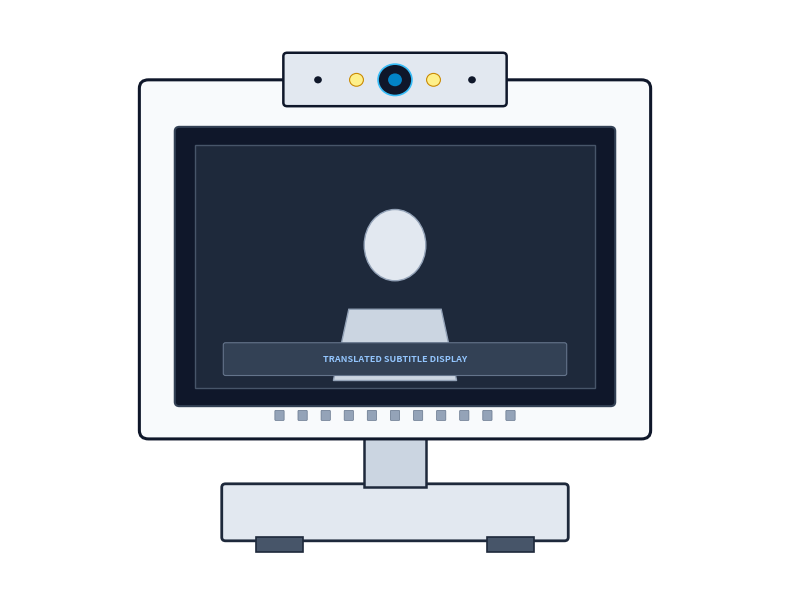
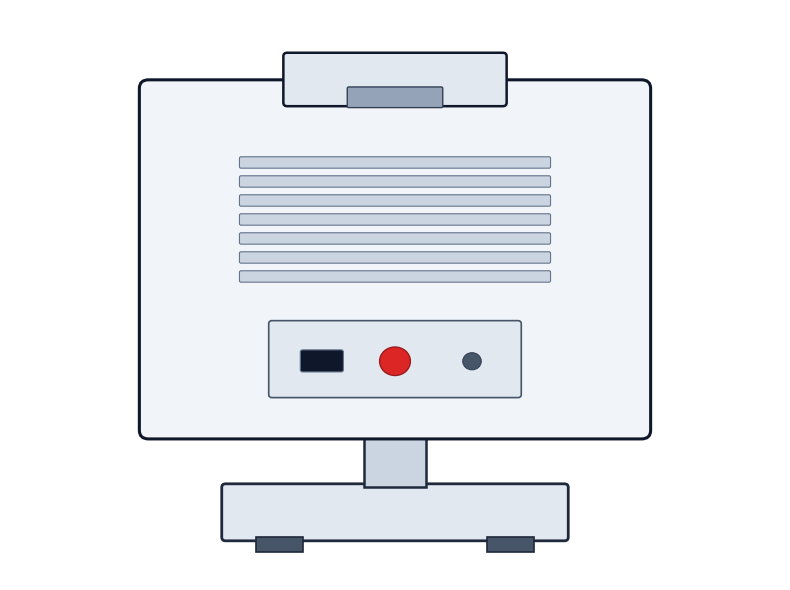
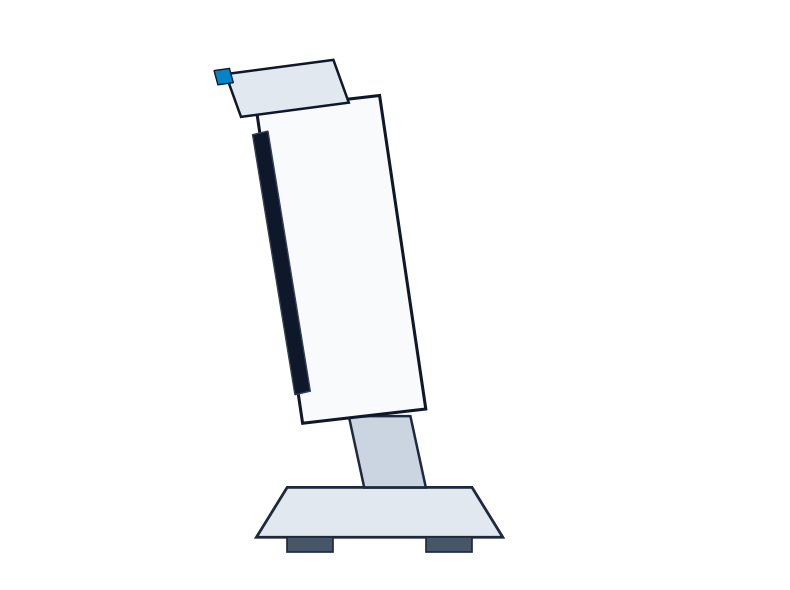
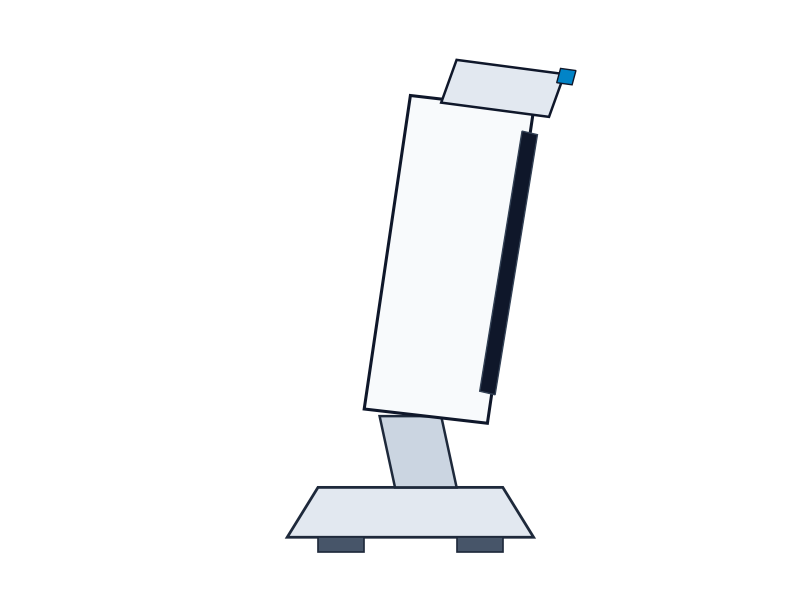
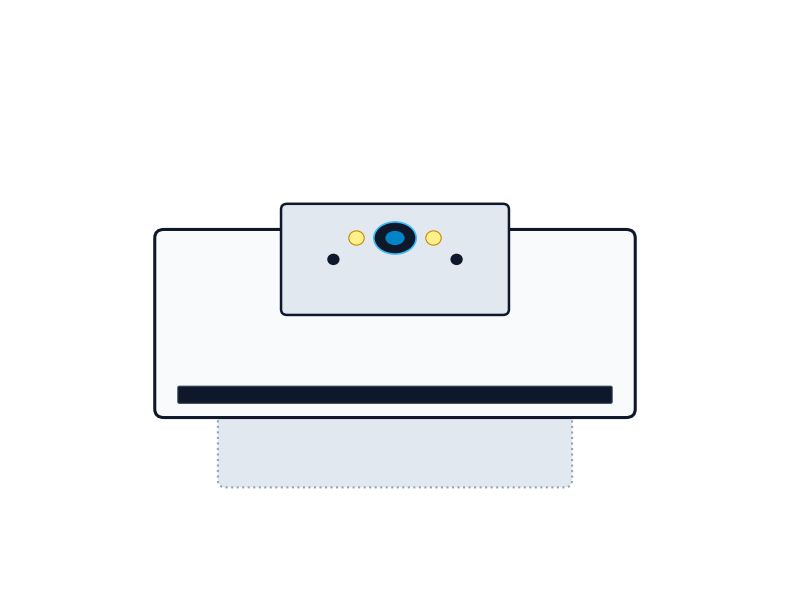
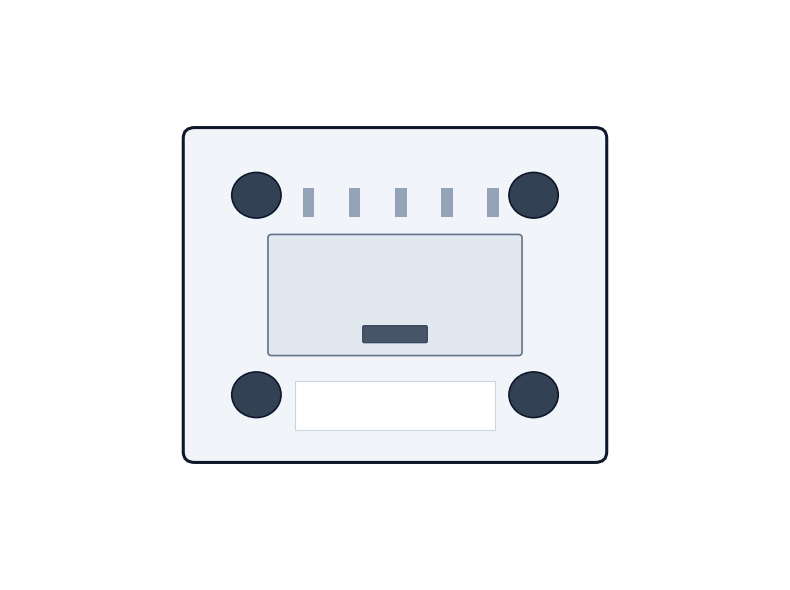
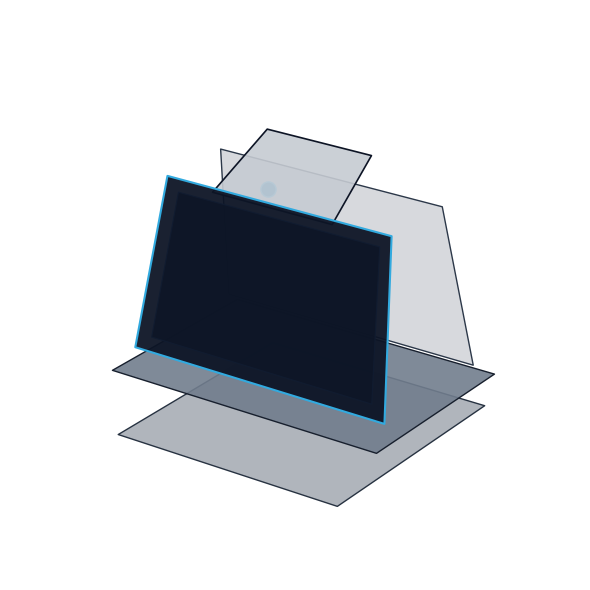

Reproduce these figures in Python, in order.
import matplotlib.pyplot as plt
import matplotlib.patches as patches
import numpy as np
import os

def setup_canvas():
    fig, ax = plt.subplots(figsize=(8, 6), dpi=300)
    ax.set_xlim(0, 100)
    ax.set_ylim(0, 80)
    ax.axis('off')
    return fig, ax

def draw_front_view(path):
    fig, ax = setup_canvas()

    # Outer Stand / Base (Beveled pedestal)
    base = patches.FancyBboxPatch((28, 6), 44, 7, boxstyle="round,pad=0.5",
                                  facecolor='#e2e8f0', edgecolor='#1e293b', linewidth=2)
    ax.add_patch(base)
    # Anti-slip foot pads
    ax.add_patch(patches.Rectangle((32, 4), 6, 2, facecolor='#475569', edgecolor='#1e293b', linewidth=1.2))
    ax.add_patch(patches.Rectangle((62, 4), 6, 2, facecolor='#475569', edgecolor='#1e293b', linewidth=1.2))

    # Support Neck / Stem
    neck = patches.Rectangle((46, 13), 8, 8, facecolor='#cbd5e1', edgecolor='#1e293b', linewidth=1.8)
    ax.add_patch(neck)

    # Main Device Enclosure Body
    main_body = patches.FancyBboxPatch((18, 21), 64, 48, boxstyle="round,pad=1.2",
                                       facecolor='#f8fafc', edgecolor='#0f172a', linewidth=2.2)
    ax.add_patch(main_body)

    # Screen Bezel
    screen_bezel = patches.FancyBboxPatch((22, 25), 56, 38, boxstyle="round,pad=0.6",
                                          facecolor='#0f172a', edgecolor='#334155', linewidth=1.5)
    ax.add_patch(screen_bezel)

    # Active Touch Display Area
    screen = patches.Rectangle((24, 27), 52, 34, facecolor='#1e293b', edgecolor='#475569', linewidth=1)
    ax.add_patch(screen)

    # Avatar & HUD representation on screen
    # Avatar Head outline
    ax.add_patch(patches.Ellipse((50, 47), 8, 10, facecolor='#e2e8f0', edgecolor='#94a3b8', linewidth=1))
    # Avatar Torso
    ax.add_patch(patches.Polygon([[44, 38], [56, 38], [58, 28], [42, 28]], facecolor='#cbd5e1', edgecolor='#94a3b8', linewidth=1))
    # Subtitle Pill at bottom of screen
    ax.add_patch(patches.FancyBboxPatch((28, 29), 44, 4, boxstyle="round,pad=0.3",
                                        facecolor='#334155', edgecolor='#64748b', linewidth=0.8))
    ax.text(50, 31, 'TRANSLATED SUBTITLE DISPLAY', color='#93c5fd', fontsize=6.5, fontweight='bold', ha='center', va='center')

    # Top Sensor Pod (Integrated Optical Camera + LED Array + Mics)
    sensor_pod = patches.FancyBboxPatch((36, 67), 28, 6.5, boxstyle="round,pad=0.5",
                                        facecolor='#e2e8f0', edgecolor='#0f172a', linewidth=1.8)
    ax.add_patch(sensor_pod)

    # Wide-Angle Camera Lens (Center)
    ax.add_patch(patches.Circle((50, 70.2), 2.2, facecolor='#0f172a', edgecolor='#38bdf8', linewidth=1.2))
    ax.add_patch(patches.Circle((50, 70.2), 0.9, facecolor='#0284c7'))

    # Ring LED Illuminators (Left and Right of Lens)
    ax.add_patch(patches.Circle((45, 70.2), 0.9, facecolor='#fef08a', edgecolor='#ca8a04', linewidth=0.8))
    ax.add_patch(patches.Circle((55, 70.2), 0.9, facecolor='#fef08a', edgecolor='#ca8a04', linewidth=0.8))

    # MEMS Microphone Pinhole Ports
    ax.add_patch(patches.Circle((40, 70.2), 0.5, facecolor='#0f172a'))
    ax.add_patch(patches.Circle((60, 70.2), 0.5, facecolor='#0f172a'))

    # Front Bottom Speaker Array Slots
    for sx in np.linspace(35, 65, 11):
        ax.add_patch(patches.FancyBboxPatch((sx-0.5, 22.5), 1, 1.2, boxstyle="round,pad=0.1",
                                            facecolor='#94a3b8', edgecolor='#64748b', linewidth=0.5))

    plt.tight_layout()
    plt.savefig(path, dpi=300)
    plt.close()

def draw_back_view(path):
    fig, ax = setup_canvas()

    # Base & Feet
    base = patches.FancyBboxPatch((28, 6), 44, 7, boxstyle="round,pad=0.5",
                                  facecolor='#e2e8f0', edgecolor='#1e293b', linewidth=2)
    ax.add_patch(base)
    ax.add_patch(patches.Rectangle((32, 4), 6, 2, facecolor='#475569', edgecolor='#1e293b', linewidth=1.2))
    ax.add_patch(patches.Rectangle((62, 4), 6, 2, facecolor='#475569', edgecolor='#1e293b', linewidth=1.2))

    # Neck
    neck = patches.Rectangle((46, 13), 8, 8, facecolor='#cbd5e1', edgecolor='#1e293b', linewidth=1.8)
    ax.add_patch(neck)

    # Main Enclosure Body (Rear Shell)
    main_body = patches.FancyBboxPatch((18, 21), 64, 48, boxstyle="round,pad=1.2",
                                       facecolor='#f1f5f9', edgecolor='#0f172a', linewidth=2.2)
    ax.add_patch(main_body)

    # Rear Cooling Ventilation Grills (Horizontal Heat Exhaust Slits)
    for vy in np.linspace(42, 58, 7):
        ax.add_patch(patches.FancyBboxPatch((30, vy), 40, 1.2, boxstyle="round,pad=0.2",
                                            facecolor='#cbd5e1', edgecolor='#64748b', linewidth=0.8))

    # Rear I/O Panel Recess
    io_panel = patches.FancyBboxPatch((34, 26), 32, 10, boxstyle="round,pad=0.4",
                                      facecolor='#e2e8f0', edgecolor='#475569', linewidth=1.2)
    ax.add_patch(io_panel)

    # USB-C Power/Data Port
    ax.add_patch(patches.FancyBboxPatch((38, 29.5), 5, 2.5, boxstyle="round,pad=0.3",
                                        facecolor='#0f172a', edgecolor='#64748b', linewidth=0.8))
    # Power Button
    ax.add_patch(patches.Circle((50, 30.7), 2.0, facecolor='#dc2626', edgecolor='#991b1b', linewidth=1.0))
    # Reset/Config Tactile Switch
    ax.add_patch(patches.Circle((60, 30.7), 1.2, facecolor='#475569', edgecolor='#334155', linewidth=0.8))

    # Top Sensor Pod (Back View)
    sensor_pod = patches.FancyBboxPatch((36, 67), 28, 6.5, boxstyle="round,pad=0.5",
                                        facecolor='#e2e8f0', edgecolor='#0f172a', linewidth=1.8)
    ax.add_patch(sensor_pod)
    # Tilt Angle Adjustment Hinge
    ax.add_patch(patches.FancyBboxPatch((44, 66.5), 12, 2.5, boxstyle="round,pad=0.2",
                                        facecolor='#94a3b8', edgecolor='#334155', linewidth=1.0))

    plt.tight_layout()
    plt.savefig(path, dpi=300)
    plt.close()

def draw_side_view(path, is_left=True):
    fig, ax = setup_canvas()

    # Pedestal Base Profile (Slanted profile)
    bx = 32 if is_left else 36
    base = patches.Polygon([[bx, 6], [bx+32, 6], [bx+28, 13], [bx+4, 13]],
                           facecolor='#e2e8f0', edgecolor='#1e293b', linewidth=2)
    ax.add_patch(base)
    # Anti-slip foot
    ax.add_patch(patches.Rectangle((bx+4, 4), 6, 2, facecolor='#475569', edgecolor='#1e293b', linewidth=1.2))
    ax.add_patch(patches.Rectangle((bx+22, 4), 6, 2, facecolor='#475569', edgecolor='#1e293b', linewidth=1.2))

    # Angled Support Neck
    neck = patches.Polygon([[bx+14, 13], [bx+22, 13], [bx+20, 23], [bx+12, 23]],
                           facecolor='#cbd5e1', edgecolor='#1e293b', linewidth=1.8)
    ax.add_patch(neck)

    # Main Body Profile (15-degree Ergonomic Viewing Tilt)
    # Front is facing left for left view, right for right view
    if is_left:
        body_poly = patches.Polygon([[38, 22], [54, 24], [48, 68], [32, 66]],
                                    facecolor='#f8fafc', edgecolor='#0f172a', linewidth=2.2)
        ax.add_patch(body_poly)
        # Front screen profile
        screen_line = patches.Polygon([[37, 26], [39, 26.5], [33.5, 63], [31.5, 62.5]],
                                      facecolor='#0f172a', edgecolor='#334155', linewidth=1)
        ax.add_patch(screen_line)
        # Top Sensor Pod (Forward tilted)
        pod = patches.Polygon([[30, 65], [44, 67], [42, 73], [28, 71]],
                              facecolor='#e2e8f0', edgecolor='#0f172a', linewidth=1.8)
        ax.add_patch(pod)
        # Camera Lens protrusion
        ax.add_patch(patches.Polygon([[27, 69.5], [29, 69.8], [28.5, 71.8], [26.5, 71.5]],
                                     facecolor='#0284c7', edgecolor='#0f172a', linewidth=1))
    else:
        body_poly = patches.Polygon([[46, 24], [62, 22], [68, 66], [52, 68]],
                                    facecolor='#f8fafc', edgecolor='#0f172a', linewidth=2.2)
        ax.add_patch(body_poly)
        # Front screen profile
        screen_line = patches.Polygon([[61, 26.5], [63, 26], [68.5, 62.5], [66.5, 63]],
                                      facecolor='#0f172a', edgecolor='#334155', linewidth=1)
        ax.add_patch(screen_line)
        # Top Sensor Pod (Forward tilted)
        pod = patches.Polygon([[56, 67], [70, 65], [72, 71], [58, 73]],
                              facecolor='#e2e8f0', edgecolor='#0f172a', linewidth=1.8)
        ax.add_patch(pod)
        # Camera Lens protrusion
        ax.add_patch(patches.Polygon([[71, 69.8], [73, 69.5], [73.5, 71.5], [71.5, 71.8]],
                                     facecolor='#0284c7', edgecolor='#0f172a', linewidth=1))

    plt.tight_layout()
    plt.savefig(path, dpi=300)
    plt.close()

def draw_top_view(path):
    fig, ax = setup_canvas()

    # Pedestal base outline visible underneath
    base_shadow = patches.FancyBboxPatch((28, 14), 44, 20, boxstyle="round,pad=1.0",
                                         facecolor='#e2e8f0', edgecolor='#94a3b8', linestyle=':', linewidth=1.5)
    ax.add_patch(base_shadow)

    # Main Housing Enclosure Top Profile
    body_top = patches.FancyBboxPatch((20, 24), 60, 24, boxstyle="round,pad=1.2",
                                      facecolor='#f8fafc', edgecolor='#0f172a', linewidth=2.2)
    ax.add_patch(body_top)

    # Beveled front edge
    ax.add_patch(patches.FancyBboxPatch((22, 25), 56, 2, boxstyle="round,pad=0.2",
                                        facecolor='#0f172a', edgecolor='#334155', linewidth=0.8))

    # Top Sensor Pod Housing
    sensor_top = patches.FancyBboxPatch((36, 38), 28, 14, boxstyle="round,pad=0.8",
                                        facecolor='#e2e8f0', edgecolor='#0f172a', linewidth=1.8)
    ax.add_patch(sensor_top)

    # Wide-Angle Lens Cap Outline
    ax.add_patch(patches.Ellipse((50, 48), 5.5, 4.5, facecolor='#0f172a', edgecolor='#38bdf8', linewidth=1.2))
    ax.add_patch(patches.Ellipse((50, 48), 2.5, 2.0, facecolor='#0284c7'))

    # Dual MEMS Mic Holes
    ax.add_patch(patches.Circle((42, 45), 0.8, facecolor='#0f172a'))
    ax.add_patch(patches.Circle((58, 45), 0.8, facecolor='#0f172a'))

    # Dual LED Diffusers
    ax.add_patch(patches.Circle((45, 48), 1.0, facecolor='#fef08a', edgecolor='#ca8a04', linewidth=0.8))
    ax.add_patch(patches.Circle((55, 48), 1.0, facecolor='#fef08a', edgecolor='#ca8a04', linewidth=0.8))

    plt.tight_layout()
    plt.savefig(path, dpi=300)
    plt.close()

def draw_bottom_view(path):
    fig, ax = setup_canvas()

    # Pedestal Base Plate
    base = patches.FancyBboxPatch((24, 18), 52, 44, boxstyle="round,pad=1.5",
                                  facecolor='#f1f5f9', edgecolor='#0f172a', linewidth=2.2)
    ax.add_patch(base)

    # Four Anti-Skid Elastomeric Rubber Feet
    ax.add_patch(patches.Circle((32, 26), 3.2, facecolor='#334155', edgecolor='#0f172a', linewidth=1.2))
    ax.add_patch(patches.Circle((68, 26), 3.2, facecolor='#334155', edgecolor='#0f172a', linewidth=1.2))
    ax.add_patch(patches.Circle((32, 54), 3.2, facecolor='#334155', edgecolor='#0f172a', linewidth=1.2))
    ax.add_patch(patches.Circle((68, 54), 3.2, facecolor='#334155', edgecolor='#0f172a', linewidth=1.2))

    # Base Battery Access Cover Door
    door = patches.FancyBboxPatch((34, 32), 32, 16, boxstyle="round,pad=0.5",
                                  facecolor='#e2e8f0', edgecolor='#64748b', linewidth=1.2)
    ax.add_patch(door)
    # Latch Slot
    ax.add_patch(patches.FancyBboxPatch((46, 33.5), 8, 2, boxstyle="round,pad=0.2",
                                        facecolor='#475569', edgecolor='#334155', linewidth=0.8))

    # Bottom Ventilation Ports
    for vx in np.linspace(38, 62, 5):
        ax.add_patch(patches.Rectangle((vx, 51), 1.5, 4, facecolor='#94a3b8'))

    # Statutory Label Area (Specification Tag)
    ax.add_patch(patches.Rectangle((37, 21), 26, 7, facecolor='#ffffff', edgecolor='#cbd5e1', linewidth=0.8))

    plt.tight_layout()
    plt.savefig(path, dpi=300)
    plt.close()

def draw_perspective_view(path):
    fig = plt.figure(figsize=(8, 6), dpi=300)
    ax = fig.add_subplot(111, projection='3d')
    ax.set_box_aspect([1.2, 1.0, 1.1])
    ax.axis('off')

    # Draw 3D Box Wireframe / Shaded Voxels representing the apparatus
    # Base Pedestal
    X = np.array([[-3, 3], [-3, 3]])
    Y = np.array([[-3, -3], [3, 3]])
    Z_base = np.zeros_like(X)
    ax.plot_surface(X, Y, Z_base, color='#cbd5e1', edgecolors='#334155', alpha=0.8)

    # Enclosure Body Mesh
    # Bottom plate
    ax.plot_surface(X*1.2, Y*0.8, Z_base + 1.5, color='#94a3b8', edgecolors='#1e293b', alpha=0.9)
    # Front Screen surface (tilted)
    Xs = np.array([[-3.4, 3.4], [-3.0, 3.0]])
    Ys = np.array([[-1.8, -1.8], [-1.0, -1.0]])
    Zs = np.array([[2.0, 2.0], [7.0, 7.0]])
    ax.plot_surface(Xs, Ys, Zs, color='#0f172a', edgecolors='#38bdf8', linewidth=1.5, alpha=0.95)

    # Active display inset
    Xsi = np.array([[-3.0, 3.0], [-2.7, 2.7]])
    Ysi = np.array([[-1.7, -1.7], [-1.0, -1.0]])
    Zsi = np.array([[2.4, 2.4], [6.6, 6.6]])
    ax.plot_surface(Xsi, Ysi, Zsi, color='#1e293b', edgecolors='#60a5fa', linewidth=0.8, alpha=0.95)

    # Back plate (tilted)
    Xb = np.array([[-3.4, 3.4], [-3.0, 3.0]])
    Yb = np.array([[1.8, 1.8], [1.0, 1.0]])
    Zb = np.array([[2.0, 2.0], [7.0, 7.0]])
    ax.plot_surface(Xb, Yb, Zb, color='#f1f5f9', edgecolors='#334155', alpha=0.85)

    # Top Pod
    Xp = np.array([[-1.6, 1.6], [-1.4, 1.4]])
    Yp = np.array([[-1.2, -1.2], [0.6, 0.6]])
    Zp = np.array([[7.0, 7.0], [8.2, 8.2]])
    ax.plot_surface(Xp, Yp, Zp, color='#e2e8f0', edgecolors='#0f172a', linewidth=1.2, alpha=0.9)

    # Camera Lens element
    ax.scatter([0], [-1.3], [7.6], color='#0284c7', s=120, edgecolors='#38bdf8', depthshade=False)

    ax.view_init(elev=24, azim=-55)
    plt.tight_layout()
    plt.savefig(path, dpi=300)
    plt.close()

if __name__ == '__main__':
    out_dir = r'r:\Projects\Sign Language\DESIGN_REGISTRATION'
    os.makedirs(out_dir, exist_ok=True)
    draw_front_view(os.path.join(out_dir, 'fig1_front.png'))
    draw_back_view(os.path.join(out_dir, 'fig2_back.png'))
    draw_side_view(os.path.join(out_dir, 'fig3_left.png'), is_left=True)
    draw_side_view(os.path.join(out_dir, 'fig4_right.png'), is_left=False)
    draw_top_view(os.path.join(out_dir, 'fig5_top.png'))
    draw_bottom_view(os.path.join(out_dir, 'fig6_bottom.png'))
    draw_perspective_view(os.path.join(out_dir, 'fig7_perspective.png'))
    print('All 7 design views generated successfully.')
